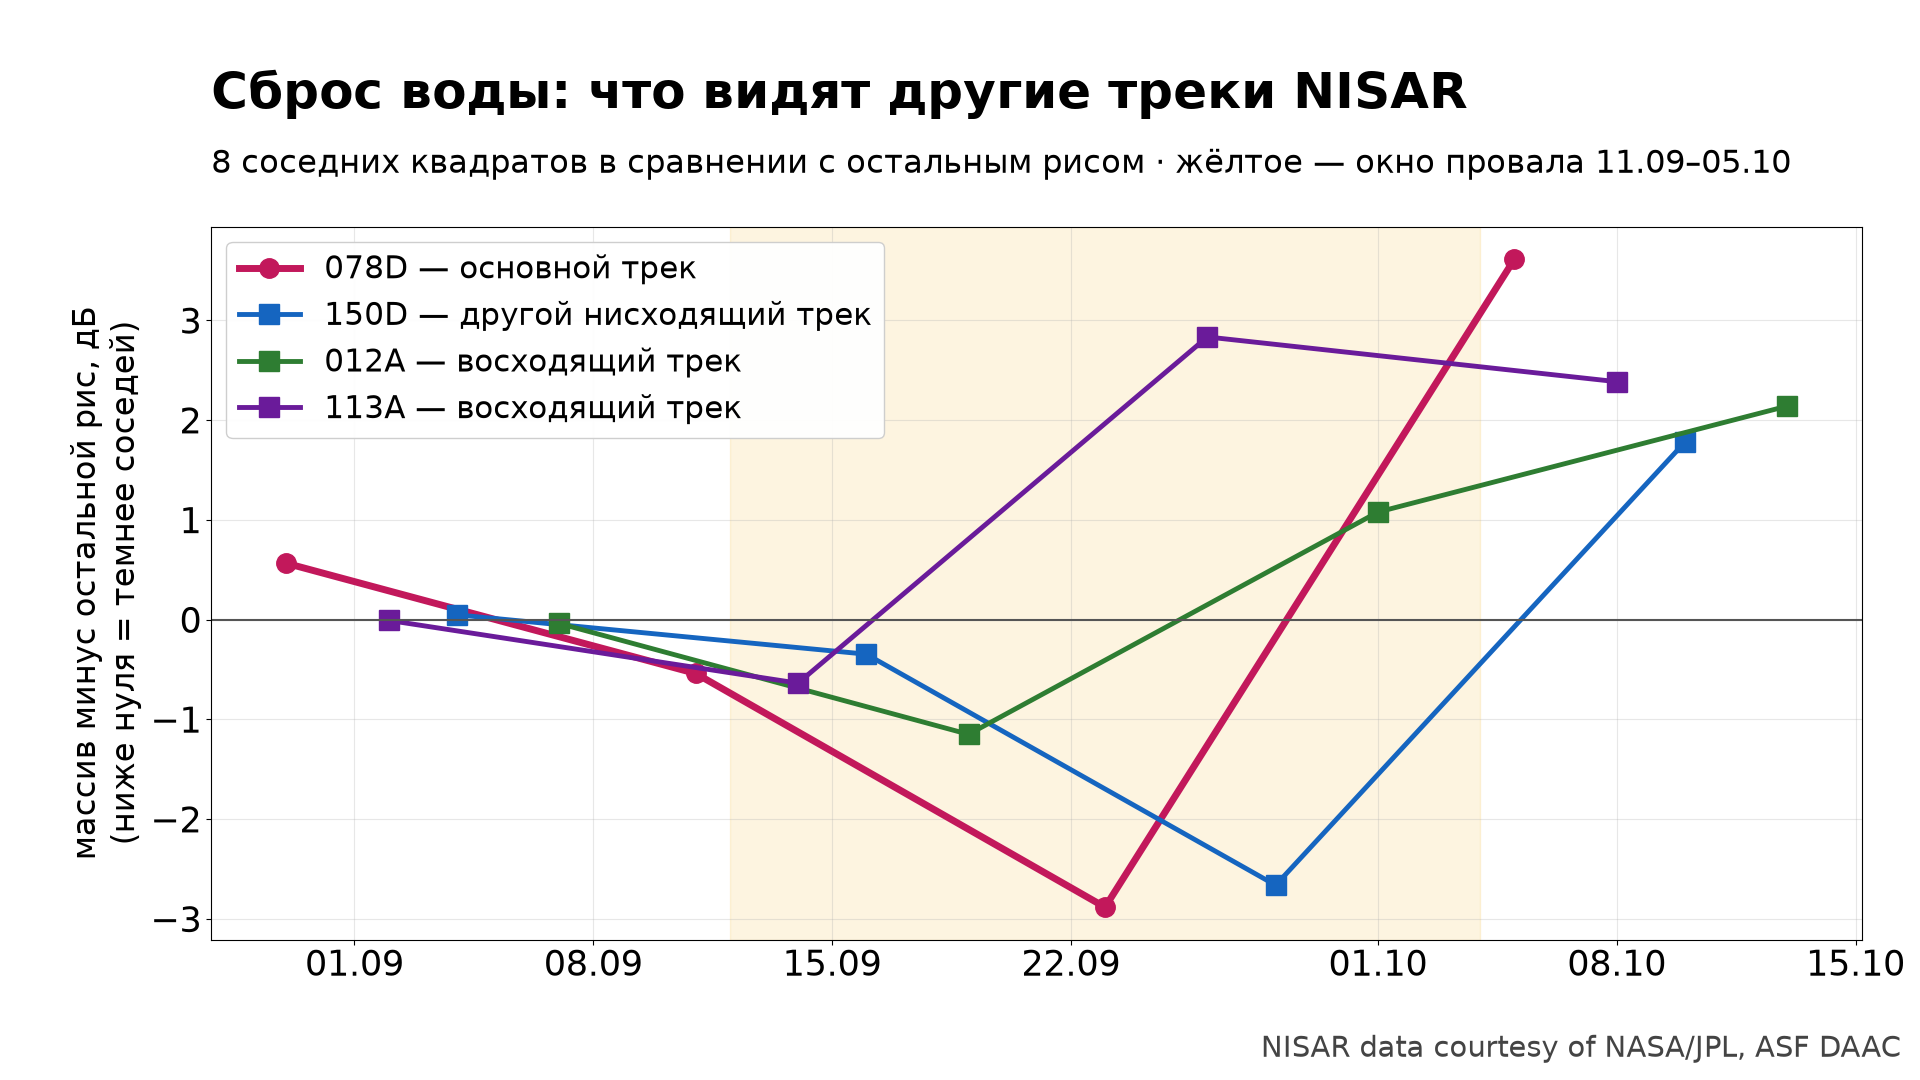

Data behind this chart, as committed beside it:
date, cluster, flat, diff, track
2026-06-19, -19.85, -19.09, -0.7528, 078D
2026-07-01, -18.34, -17.34, -0.9987, 078D
2026-07-13, -16.55, -15.48, -1.066, 078D
2026-07-25, -14.73, -13.42, -1.308, 078D
2026-08-18, -7.876, -9.186, 1.31, 078D
2026-08-30, -9.688, -10.25, 0.5663, 078D
2026-09-11, -11.36, -10.82, -0.5385, 078D
2026-09-23, -15.48, -12.6, -2.882, 078D
2026-10-05, -9.577, -13.19, 3.614, 078D
2026-10-17, -10.53, -14.36, 3.831, 078D
2026-10-29, -11.43, -15.68, 4.245, 078D
2026-09-04, -9.58, -9.629, 0.04937, 150D
2026-09-16, -11.11, -10.76, -0.3453, 150D
2026-09-28, -14.19, -11.53, -2.661, 150D
2026-10-10, -10, -11.78, 1.781, 150D
2026-09-07, -10.65, -10.62, -0.03768, 012A
2026-09-19, -12.59, -11.44, -1.149, 012A
2026-10-01, -11.09, -12.17, 1.079, 012A
2026-10-13, -10.4, -12.54, 2.142, 012A
2026-09-02, -10.01, -9.999, -0.006677, 113A
2026-09-14, -11.5, -10.86, -0.6359, 113A
2026-09-26, -8.782, -11.62, 2.835, 113A
2026-10-08, -9.517, -11.9, 2.386, 113A
